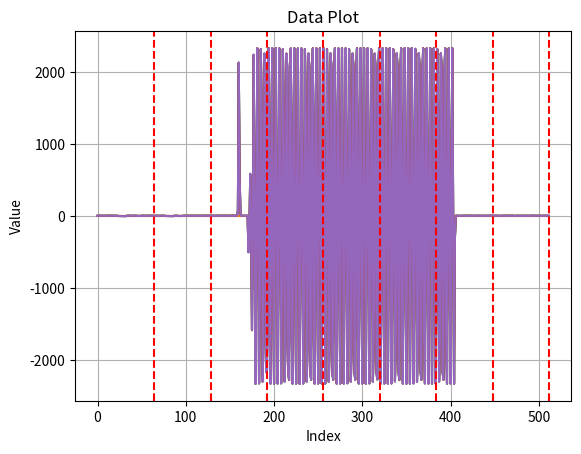

Write the Python code that produced this figure.
import matplotlib.pyplot as plt
import numpy as np

data = [
	[6,7,7,6,5,6,6,4,5,5,6,6,6,7,6,5,5,6,6,7,4,5,5,4,2,2,1,1,1,1,2,1,1,4,5,7,6,5,4,5,5,6,7,6,6,3,3,2,2,4,5,7,6,6,4,5,4,6,6,6,6,5,7,6,3,5,6,5,6,4,4,6,4,6,7,6,5,2,2,2,1,1,2,2,0,1,1,5,4,6,6,4,1,1,3,3,4,4,6,6,5,4,5,6,6,6,6,6,6,6,6,6,7,5,6,6,5,4,5,6,5,6,5,6,6,6,6,6,7,6,6,6,4,4,6,6,6,6,6,6,6,5,6,6,6,6,5,5,4,5,7,6,7,6,6,6,7,6,6,71,2132,533,24,5,6,6,5,6,6,5,6,-502,-246,589,-189,-1579,118,2242,-106,-2329,-281,2332,664,-2323,-1050,2320,1426,-2298,-1751,2258,2071,-2166,-2144,2045,2331,-1669,-2325,1267,2333,-877,-2326,508,2335,-95,-2324,-280,2331,661,-2323,-1049,2318,1424,-2298,-1749,2258,2070,-2168,-2268,1988,2330,-1667,-2327,1268,2332,-877,-2327,503,2329,-99,-2329,-284,2331,662,-2324,-1049,2322,1426,-2298,-1749,2259,2070,-2170,-2267,1990,2331,-1669,-2326,1269,2332,-878,-2326,508,2332,-96,-2325,-281,2333,658,-2325,-1049,2320,1424,-2300,-1750,2262,2072,-2168,-2268,1989,2331,-1668,-2326,1266,2331,-877,-2326,505,2331,-97,-2325,-282,2331,663,-2321,-1049,2322,1426,-2298,-1752,2260,2072,-2168,-2267,1990,2334,-1663,-2325,1268,2332,-874,-2325,506,2332,-98,-2326,-282,2332,662,-2322,-1051,2319,1423,-2298,-1751,2258,2071,-2165,-2264,1992,2331,-1665,-2323,1268,2332,-876,-2325,508,2334,-95,-2325,-281,2333,665,-2323,-1050,2321,1428,-2296,-1751,2262,2074,-2166,-2270,1989,2332,-1663,-2326,1267,2334,-873,-2328,502,2333,-94,-2326,-283,2335,668,-2322,-1049,2324,1428,-2299,-1752,2262,2075,-2168,-2268,1989,2333,-1660,-2323,1268,2331,-875,-2325,506,2334,-95,-2326,-284,2331,662,-2323,-1052,2321,1429,-2297,-1751,2262,2074,-2168,-2268,1990,2332,-1664,-2325,1267,2332,-875,-2325,507,2333,-97,-2326,-284,6,6,5,5,4,4,5,7,6,5,5,6,6,5,5,6,5,6,6,4,5,5,6,6,6,5,6,6,5,5,6,6,6,6,5,4,5,5,6,6,6,5,5,6,7,5,5,6,6,5,4,4,6,5,5,5,6,6,6,6,6,7,5,5,6,6,3,5,6,6,5,5,6,6,5,6,5,6,5,6,6,6,4,5,6,5,6,6,6,6,6,5,7,6,6,6,6,5,4,6,6,6,5,6,5,5],
	[0,0,0,0,0,0,0,0,0,0,0,0,0,0,0,0,0,0,0,0,0,0,0,0,0,0,0,0,0,0,0,0,0,0,0,0,0,0,0,0,0,0,0,0,0,0,0,0,0,0,0,0,0,0,0,0,0,0,0,0,0,0,0,0,0,0,0,0,0,0,0,0,0,0,0,0,0,0,0,0,0,0,0,0,0,0,0,0,0,0,0,0,0,0,0,0,0,0,0,0,0,0,0,0,0,0,0,0,0,0,0,0,0,0,0,0,0,0,0,0,0,0,0,0,0,0,0,0,0,0,0,0,0,0,0,0,0,0,0,0,0,0,0,0,0,0,0,0,0,0,0,0,0,0,0,0,0,0,0,0,0,0,0,0,0,0,0,0,0,0,0,0,0,0,0,0,0,0,0,0,0,0,0,0,0,0,0,0,0,0,0,0,0,0,0,0,0,0,0,0,0,0,0,0,0,0,0,0,0,0,0,0,0,0,0,0,0,0,0,0,0,0,0,0,0,0,0,0,0,0,0,0,0,0,0,0,0,0,0,0,0,0,0,0,0,0,0,0,0,0,0,0,0,0,0,0,0,0,0,0,0,0,0,0,0,0,0,0,0,0,0,0,0,0,0,0,0,0,0,0,0,0,0,0,0,0,0,0,0,0,0,0,0,0,0,0,0,0,0,0,0,0,0,0,0,0,0,0,0,0,0,0,0,0,0,0,0,0,0,0,0,0,0,0,0,0,0,0,0,0,0,0,0,0,0,0,0,0,0,0,0,0,0,0,0,0,0,0,0,0,0,0,0,0,0,0,0,0,0,0,0,0,0,0,0,0,0,0,0,0,0,0,0,0,0,0,0,0,0,0,0,0,0,0,0,0,0,0,0,0,0,0,0,0,0,0,0,0,0,0,0,0,0,0,0,0,0,0,0,0,0,0,0,0,0,0,0,0,0,0,0,0,0,0,0,0,0,0,0,0,0,0,0,0,0,0,0,0,0,0,0,0,0,0,0,0,0,0,0,0,0,0,0,0,0,0,0,0,0,0,0,0,0,0,0,0,0,0,0,0,0,0,0,0,0,0,0,0,0,0,0,0,0,0,0,0,0,0,0,0,0,0,0,0,0,0,0,0,0,0,0,0,0,0,0,0,0,0,0,0,0,0],
	[5,6,7,7,6,6,7,4,5,7,7,6,6,6,7,6,6,7,7,7,5,6,6,3,2,2,2,2,1,1,2,2,2,5,6,6,6,6,5,6,5,6,7,7,5,4,3,3,3,5,6,7,6,5,5,5,5,6,7,7,6,6,6,7,3,6,5,7,6,5,6,6,6,6,6,7,5,3,4,3,2,2,2,2,1,1,2,5,5,7,6,4,2,2,3,3,3,6,5,7,5,4,6,7,6,6,7,7,6,6,6,7,7,7,6,7,6,5,6,6,7,7,7,7,6,6,6,7,7,6,6,7,4,5,7,7,6,7,6,7,6,7,7,7,7,6,7,6,6,5,7,8,7,6,7,6,7,5,6,67,2130,541,25,6,5,6,6,6,7,7,5,-491,-251,580,-169,-1587,108,2240,-85,-2328,-301,2332,683,-2321,-1066,2319,1446,-2296,-1767,2255,2082,-2158,-2153,2036,2331,-1647,-2325,1250,2334,-855,-2326,489,2336,-76,-2324,-302,2331,681,-2322,-1065,2319,1445,-2296,-1766,2256,2081,-2160,-2277,1976,2330,-1646,-2326,1250,2332,-856,-2327,485,2330,-81,-2329,-303,2331,682,-2324,-1065,2322,1446,-2296,-1765,2256,2082,-2163,-2275,1978,2331,-1647,-2324,1252,2332,-858,-2325,488,2333,-78,-2325,-300,2333,679,-2325,-1064,2320,1444,-2298,-1766,2260,2083,-2161,-2275,1978,2332,-1647,-2326,1250,2331,-855,-2325,486,2332,-78,-2324,-303,2331,683,-2320,-1066,2321,1445,-2296,-1768,2257,2083,-2161,-2275,1978,2333,-1643,-2324,1252,2333,-853,-2324,486,2332,-80,-2327,-302,2332,681,-2322,-1067,2319,1443,-2297,-1767,2255,2082,-2158,-2272,1980,2332,-1644,-2323,1252,2333,-853,-2324,489,2334,-78,-2324,-302,2334,685,-2322,-1066,2321,1448,-2293,-1766,2259,2085,-2159,-2278,1977,2332,-1642,-2325,1250,2334,-851,-2327,482,2334,-76,-2326,-303,2336,689,-2322,-1065,2324,1449,-2296,-1767,2259,2086,-2160,-2276,1978,2333,-1640,-2323,1250,2332,-854,-2325,486,2334,-78,-2326,-304,2332,682,-2324,-1067,2320,1449,-2295,-1768,2258,2085,-2161,-2275,1979,2333,-1644,-2325,1250,2332,-854,-2323,487,2335,-79,-2327,-304,6,6,7,6,4,4,6,7,6,6,6,7,7,6,6,6,6,6,7,5,5,5,6,6,7,6,6,6,6,6,6,6,7,6,5,4,7,6,6,6,7,6,6,6,7,6,5,7,7,6,5,4,6,5,6,6,7,6,5,6,7,6,7,6,7,7,3,6,6,7,5,6,7,6,6,6,6,7,5,6,6,6,4,6,7,6,6,5,6,6,6,6,7,7,6,5,6,6,5,6,6,6,6,6,7,6],
	[6,7,7,7,6,6,7,5,5,6,7,7,6,8,7,7,7,6,7,8,6,7,6,4,3,3,2,2,2,2,3,2,1,6,7,7,6,7,5,6,6,7,7,7,6,4,4,3,4,5,6,7,6,5,5,7,6,6,7,7,6,7,7,6,4,5,6,7,7,6,4,7,6,7,7,7,5,4,4,3,2,3,2,3,3,2,3,6,6,6,7,5,3,4,3,3,4,6,6,8,5,4,6,8,6,7,7,7,7,6,7,6,7,6,7,8,6,5,7,7,6,7,6,7,7,7,7,7,7,6,6,7,5,6,6,7,7,7,8,7,7,7,7,7,6,7,7,6,6,6,6,7,7,7,6,7,8,6,8,69,2132,538,25,6,7,7,6,7,7,5,6,-495,-248,584,-177,-1582,113,2242,-92,-2328,-293,2333,675,-2322,-1059,2320,1438,-2297,-1760,2257,2077,-2161,-2148,2041,2332,-1655,-2323,1259,2333,-864,-2324,498,2336,-83,-2324,-292,2332,673,-2321,-1056,2319,1438,-2296,-1758,2258,2077,-2163,-2273,1982,2331,-1656,-2325,1259,2333,-864,-2326,493,2330,-88,-2328,-294,2331,674,-2323,-1057,2322,1438,-2296,-1757,2259,2078,-2164,-2270,1985,2333,-1656,-2324,1260,2333,-865,-2325,496,2334,-86,-2324,-291,2334,671,-2324,-1057,2322,1437,-2298,-1758,2261,2080,-2163,-2272,1984,2332,-1656,-2325,1259,2331,-863,-2325,495,2332,-86,-2324,-293,2332,676,-2320,-1058,2322,1437,-2296,-1761,2258,2079,-2163,-2271,1984,2335,-1650,-2323,1260,2333,-860,-2324,495,2332,-87,-2326,-293,2332,673,-2321,-1059,2319,1436,-2297,-1760,2258,2078,-2161,-2268,1987,2332,-1652,-2323,1260,2334,-862,-2324,497,2335,-85,-2324,-292,2334,676,-2322,-1059,2321,1441,-2294,-1759,2261,2082,-2162,-2274,1983,2334,-1650,-2325,1257,2335,-859,-2327,492,2334,-82,-2325,-294,2337,680,-2321,-1057,2325,1441,-2297,-1760,2262,2082,-2162,-2272,1984,2334,-1649,-2322,1260,2333,-862,-2325,496,2336,-85,-2325,-295,2333,674,-2323,-1060,2321,1441,-2296,-1760,2261,2081,-2163,-2272,1984,2333,-1653,-2325,1258,2332,-862,-2323,497,2335,-86,-2326,-295,7,6,7,6,4,6,6,6,6,7,6,8,7,6,7,8,7,6,7,6,5,6,7,7,7,7,6,6,7,6,7,7,7,7,6,5,7,6,6,8,7,7,7,7,7,6,7,7,7,6,5,5,6,6,6,7,8,6,6,7,8,7,6,7,7,7,4,5,7,6,6,6,7,6,7,6,7,6,6,6,7,6,4,6,7,7,6,6,7,7,7,7,8,6,6,7,7,6,4,7,7,7,6,7,7,7],
	[5,5,6,5,5,5,5,4,4,6,5,6,5,5,5,6,5,5,5,6,5,5,5,3,1,2,1,1,1,0,1,0,0,4,5,6,5,5,4,5,4,6,6,6,4,3,2,2,2,4,4,6,6,5,3,6,4,5,6,6,4,5,6,4,2,4,5,7,5,4,4,5,5,6,6,6,4,2,2,2,0,0,2,1,0,1,1,5,5,5,5,3,2,2,2,3,3,4,5,6,5,3,5,5,5,5,5,5,6,6,5,5,6,5,5,5,4,4,5,5,5,6,6,5,5,5,6,6,6,5,5,6,4,4,5,6,5,6,6,6,5,6,5,6,6,6,5,5,4,5,5,6,6,5,5,5,6,5,5,70,2132,533,23,5,5,5,5,6,6,6,5,-502,-247,588,-191,-1579,117,2242,-107,-2329,-282,2332,663,-2324,-1050,2319,1425,-2298,-1752,2258,2070,-2166,-2144,2046,2331,-1669,-2326,1267,2332,-878,-2326,508,2335,-95,-2325,-280,2331,661,-2323,-1049,2320,1425,-2299,-1750,2258,2069,-2168,-2269,1988,2330,-1668,-2326,1267,2332,-878,-2328,503,2329,-99,-2330,-283,2331,660,-2325,-1049,2322,1426,-2299,-1750,2259,2070,-2171,-2268,1990,2331,-1668,-2325,1268,2331,-880,-2326,507,2331,-97,-2326,-281,2332,658,-2326,-1050,2319,1423,-2301,-1750,2261,2072,-2170,-2269,1990,2331,-1668,-2327,1266,2330,-878,-2326,505,2331,-97,-2326,-283,2331,663,-2322,-1050,2322,1426,-2299,-1753,2259,2071,-2169,-2269,1991,2333,-1665,-2325,1267,2332,-875,-2325,505,2332,-98,-2328,-282,2331,661,-2323,-1052,2318,1423,-2299,-1751,2258,2071,-2165,-2264,1993,2331,-1666,-2325,1268,2333,-877,-2325,508,2334,-96,-2326,-282,2332,664,-2325,-1051,2321,1427,-2297,-1751,2262,2075,-2168,-2270,1989,2332,-1663,-2326,1265,2334,-873,-2329,502,2334,-94,-2327,-283,2336,668,-2324,-1049,2325,1429,-2299,-1752,2263,2075,-2169,-2268,1989,2332,-1662,-2324,1268,2331,-876,-2326,505,2334,-95,-2327,-285,2330,662,-2325,-1053,2320,1427,-2298,-1753,2261,2073,-2169,-2269,1990,2332,-1666,-2327,1266,2332,-876,-2325,507,2333,-97,-2328,-285,5,4,6,5,4,4,6,5,5,5,5,6,6,5,5,6,5,4,6,4,4,4,5,6,6,5,4,4,5,4,5,6,5,5,5,3,5,4,4,6,6,5,5,6,5,5,5,6,6,6,3,3,6,5,5,5,6,4,5,5,6,5,5,5,5,5,3,4,5,5,5,5,6,5,5,6,6,5,4,6,5,4,3,5,5,6,5,5,5,6,4,6,6,5,5,6,6,3,3,4,5,5,5,5,5,6]
]


for i in range(5):
    plt.plot(data[i], label=f"Data {i+1}")

plt.title("Data Plot")
plt.xlabel("Index")
plt.ylabel("Value")
plt.grid()
interval = 64
num_lines = len(data[0]) // interval
for i in range(1, num_lines + 1):
    x = i * interval
    plt.axvline(x=x, color='red', linestyle='--')
plt.show()
